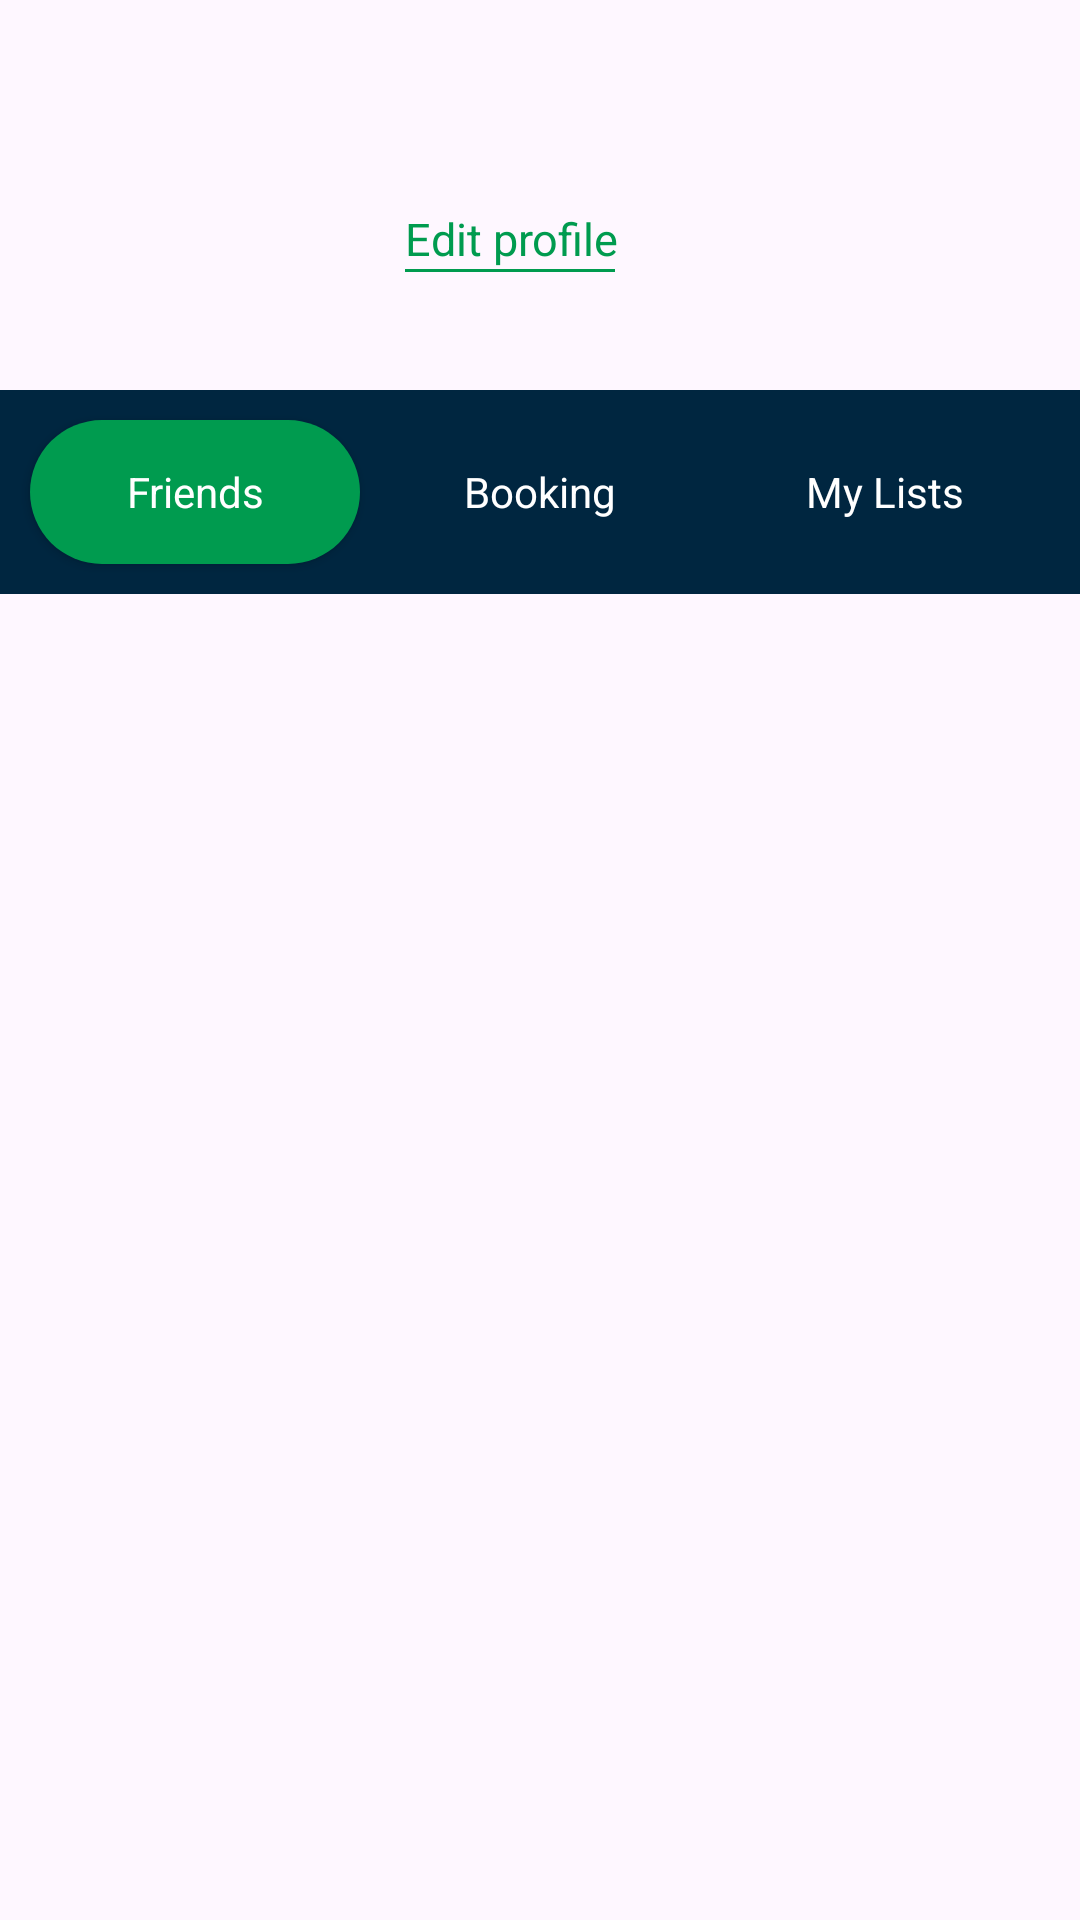

The Android layout XML behind this screen, and the referenced resources:
<!-- AndroidManifest.xml: application theme Theme.SocialGift -->
<!-- res/layout/fragment_user.xml -->
<?xml version="1.0" encoding="utf-8"?>
<LinearLayout xmlns:android="http://schemas.android.com/apk/res/android"
    xmlns:tools="http://schemas.android.com/tools"
    android:layout_width="match_parent"
    android:layout_height="match_parent"
    android:orientation="vertical"
    tools:context=".fragments.UserFragment">

    <LinearLayout
        android:layout_width="match_parent"
        android:layout_height="wrap_content"
        android:layout_margin="10dp"
        android:orientation="horizontal">

        <ImageView
            android:id="@+id/imageViewUser"
            android:layout_width="100dp"
            android:layout_height="100dp"
            android:scaleType="centerCrop"
            android:layout_gravity="start|center_vertical"
            android:layout_marginEnd="5dp"
            android:layout_marginStart="10dp"
            android:layout_marginTop="5dp"
            android:layout_marginBottom="5dp"
            android:contentDescription="@string/todo"
            />

        <LinearLayout
            android:layout_width="match_parent"
            android:layout_height="match_parent"
            android:layout_gravity="center"
            android:gravity="center"
            android:layout_marginStart="10dp"
            android:orientation="vertical">

            <TextView
                android:id="@+id/txtEmailUser"
                android:layout_width="match_parent"
                android:layout_height="wrap_content"
                android:textColor="@color/black"
                android:textSize="15sp" />


            <TextView
                android:id="@+id/txtEditProfile"
                android:layout_width="match_parent"
                android:layout_height="wrap_content"
                android:layout_marginTop="10dp"
                android:text="@string/edit_profile"
                android:textColor="@color/green_button_user"
                android:textSize="15sp" />
            <View
                android:layout_width="70dp"
                android:layout_height="1dp"
                android:layout_gravity="start"
                android:background="@color/green_button_user"
                />
        </LinearLayout>
    </LinearLayout>

    <LinearLayout
        android:layout_width="match_parent"
        android:layout_height="wrap_content"
        android:background="@color/blue_whis"
        android:gravity="center_vertical"
        android:orientation="horizontal">

        <androidx.appcompat.widget.AppCompatButton
            android:id="@+id/btnFriends"
            style="@style/MyTextViewStyle"
            android:layout_width="0dp"
            android:layout_height="wrap_content"
            android:layout_marginStart="10dp"
            android:layout_marginTop="10dp"
            android:layout_marginEnd="5dp"
            android:layout_marginBottom="10dp"
            android:layout_weight="1"
            android:background="@drawable/btn_background_menu_user_press"
            android:text="@string/friends"
            android:textColor="@color/white" />

        <androidx.appcompat.widget.AppCompatButton
            android:id="@+id/btnBooking"
            style="@style/MyTextViewStyle"
            android:layout_width="0dp"
            android:layout_height="wrap_content"
            android:layout_marginTop="10dp"
            android:layout_marginEnd="5dp"
            android:layout_marginBottom="10dp"
            android:layout_weight="1"
            android:background="@android:color/transparent"
            android:text="@string/booking"
            android:textColor="@color/white" />


        <androidx.appcompat.widget.AppCompatButton
            android:id="@+id/btnMyLists"
            style="@style/MyTextViewStyle"
            android:layout_width="0dp"
            android:layout_height="wrap_content"
            android:layout_marginTop="10dp"
            android:layout_marginEnd="10dp"
            android:layout_marginBottom="10dp"
            android:layout_weight="1"
            android:background="@android:color/transparent"
            android:text="@string/my_list"
            android:textColor="@color/white" />
    </LinearLayout>
    <FrameLayout
        android:id="@+id/fragmentUserContainer"
        android:layout_width="match_parent"
        android:layout_height="match_parent"/>
</LinearLayout>
<!-- resources referenced by this layout -->
<resources>
  <color name="black">#FF000000</color>
  <color name="blue_whis">#002640</color>
  <color name="green_button_user">#009B4F</color>
  <color name="white">#FFFFFFFF</color>
  <!-- drawable btn_background_menu_user_press (drawable) -->
  <?xml version="1.0" encoding="utf-8"?>
  <shape xmlns:android="http://schemas.android.com/apk/res/android"
      android:shape="rectangle">
      <corners android:radius="150dp" />
      <solid android:color="@color/green_button_user" />
      <stroke
          android:color="@color/green_button_user" />
  </shape>
  <string name="booking">Booking</string>
  <string name="edit_profile">Edit profile</string>
  <string name="friends">Friends</string>
  <string name="my_list">My Lists</string>
  <string name="todo">TODO</string>
  <style name="MyTextViewStyle" parent="android:Widget.TextView">
          <item name="android:textAllCaps">false</item>
      </style>
  <style name="Theme.SocialGift" parent="Base.Theme.SocialGift" />
  <style name="Base.Theme.SocialGift" parent="Theme.Material3.DayNight.NoActionBar">
          
          
      </style>
</resources>
